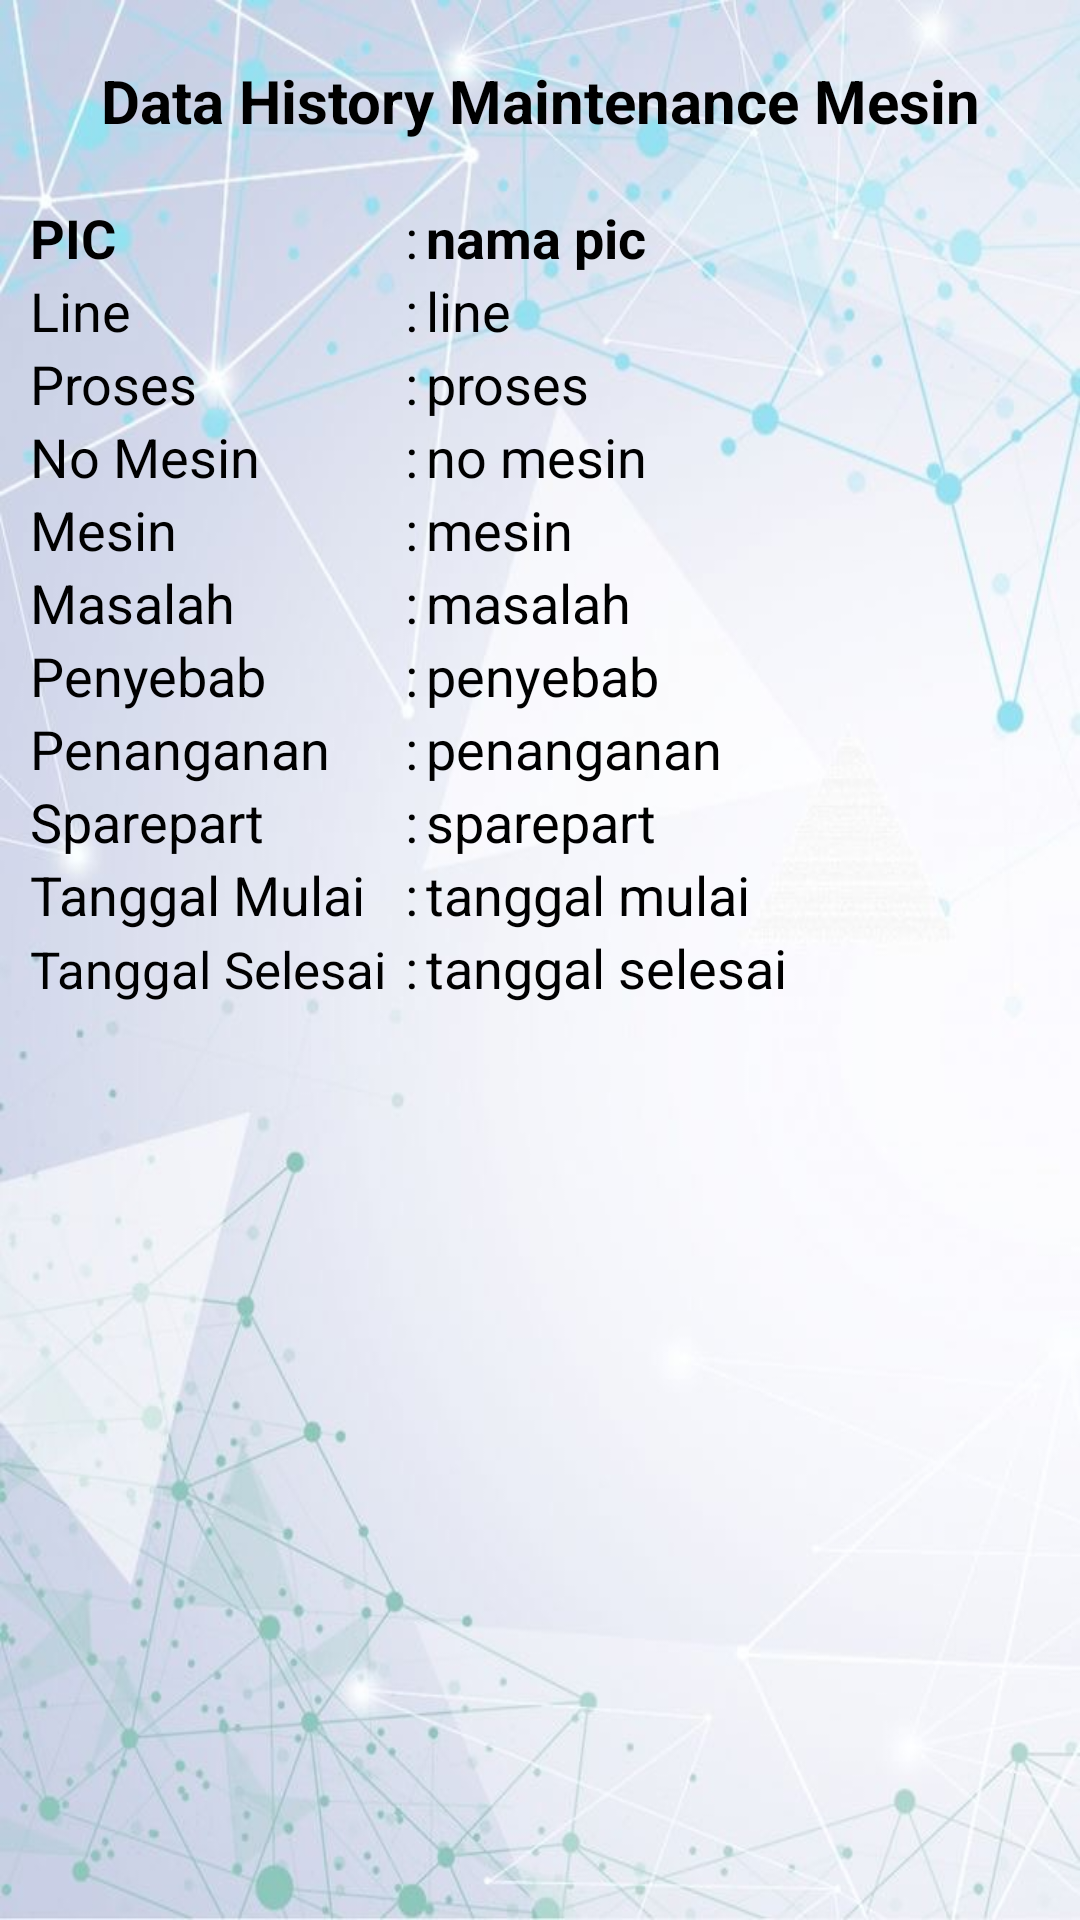

Reconstruct the res/layout file that produces this screen, plus the resources it refers to.
<!-- AndroidManifest.xml: application theme Theme.MaintenanceApps -->
<!-- res/layout/comp_history.xml -->
<?xml version="1.0" encoding="utf-8"?>
<LinearLayout xmlns:android="http://schemas.android.com/apk/res/android"
    android:layout_width="match_parent"
    android:layout_height="match_parent"
    android:orientation="vertical"
    android:padding="10dp"
    android:background="@drawable/ayosemangat"
    xmlns:tools="http://schemas.android.com/tools">

    <TextView
        android:layout_width="match_parent"
        android:layout_height="wrap_content"
        android:layout_marginTop="10dp"
        android:layout_marginStart="5dp"
        android:layout_marginEnd="5dp"
        android:text="Data History Maintenance Mesin"
        android:textAlignment="center"
        android:textStyle="bold"
        android:textSize="20sp"
        android:textColor="@color/black"/>

    <LinearLayout
        android:layout_width="match_parent"
        android:layout_height="wrap_content"
        android:layout_marginTop="20dp"
        android:weightSum="1"
        android:orientation="horizontal">
        <TextView
            android:layout_width="125dp"
            android:layout_height="wrap_content"
            android:text="PIC"
            android:textStyle="bold"
            android:textColor="@color/black"
            android:textSize="18sp"/>
        <TextView
            android:layout_width="7dp"
            android:layout_height="wrap_content"
            android:text=":"
            android:textSize="18sp"
            android:textColor="@color/black"/>
        <TextView
            android:id="@+id/txt_PIC"
            android:layout_width="0dp"
            android:layout_height="wrap_content"
            android:textStyle="bold"
            android:layout_weight="1"
            android:textSize="18sp"
            android:text="nama pic"
            android:textColor="@color/black"/>
    </LinearLayout>

    <LinearLayout
        android:layout_width="match_parent"
        android:layout_height="wrap_content"
        android:weightSum="1"
        android:orientation="horizontal">
        <TextView
            android:layout_width="125dp"
            android:layout_height="wrap_content"
            android:text="Line"
            android:textColor="@color/black"
            android:textSize="18sp"/>
        <TextView
            android:layout_width="7dp"
            android:layout_height="wrap_content"
            android:text=":"
            android:textSize="18sp"
            android:textColor="@color/black"/>
        <TextView
            android:id="@+id/txt_Line"
            android:layout_width="0dp"
            android:layout_height="wrap_content"
            android:layout_weight="1"
            android:text="line"
            android:textSize="18sp"
            android:textColor="@color/black"/>
    </LinearLayout>

    <LinearLayout
        android:layout_width="match_parent"
        android:layout_height="wrap_content"
        android:weightSum="1"
        android:orientation="horizontal">
        <TextView
            android:layout_width="125dp"
            android:layout_height="wrap_content"
            android:text="Proses"
            android:textColor="@color/black"
            android:textSize="18sp"/>
        <TextView
            android:layout_width="7dp"
            android:layout_height="wrap_content"
            android:text=":"
            android:textSize="18sp"
            android:textColor="@color/black"/>
        <TextView
            android:id="@+id/txt_Proses"
            android:layout_width="0dp"
            android:layout_height="wrap_content"
            android:layout_weight="1"
            android:text="proses"
            android:textSize="18sp"
            android:textColor="@color/black"/>
    </LinearLayout>

    <LinearLayout
        android:layout_width="match_parent"
        android:layout_height="wrap_content"
        android:weightSum="1"
        android:orientation="horizontal">
        <TextView
            android:layout_width="125dp"
            android:layout_height="wrap_content"
            android:text="No Mesin"
            android:textColor="@color/black"
            android:textSize="18sp"/>
        <TextView
            android:layout_width="7dp"
            android:layout_height="wrap_content"
            android:text=":"
            android:textSize="18sp"
            android:textColor="@color/black"/>
        <TextView
            android:id="@+id/txt_NoMesin"
            android:layout_width="0dp"
            android:layout_height="wrap_content"
            android:layout_weight="1"
            android:text="no mesin"
            android:textSize="18sp"
            android:textColor="@color/black"/>
    </LinearLayout>

    <LinearLayout
        android:layout_width="match_parent"
        android:layout_height="wrap_content"
        android:weightSum="1"
        android:orientation="horizontal">
        <TextView
            android:layout_width="125dp"
            android:layout_height="wrap_content"
            android:text="Mesin"
            android:textColor="@color/black"
            android:textSize="18sp"/>
        <TextView
            android:layout_width="7dp"
            android:layout_height="wrap_content"
            android:text=":"
            android:textSize="18sp"
            android:textColor="@color/black"/>
        <TextView
            android:id="@+id/txt_Mesin"
            android:layout_width="0dp"
            android:layout_height="wrap_content"
            android:layout_weight="1"
            android:text="mesin"
            android:textSize="18sp"
            android:textColor="@color/black"/>
    </LinearLayout>

    <LinearLayout
        android:layout_width="match_parent"
        android:layout_height="wrap_content"
        android:weightSum="1"
        android:orientation="horizontal">
        <TextView
            android:layout_width="125dp"
            android:layout_height="wrap_content"
            android:text="Masalah"
            android:textColor="@color/black"
            android:textSize="18sp"/>
        <TextView
            android:layout_width="7dp"
            android:layout_height="wrap_content"
            android:text=":"
            android:textSize="18sp"
            android:textColor="@color/black"/>
        <TextView
            android:id="@+id/txt_Masalah"
            android:layout_width="0dp"
            android:layout_height="wrap_content"
            android:layout_weight="1"
            android:text="masalah"
            android:textSize="18sp"
            android:textColor="@color/black"/>
    </LinearLayout>

    <LinearLayout
        android:layout_width="match_parent"
        android:layout_height="wrap_content"
        android:weightSum="1"
        android:orientation="horizontal">
        <TextView
            android:layout_width="125dp"
            android:layout_height="wrap_content"
            android:text="Penyebab"
            android:textColor="@color/black"
            android:textSize="18sp"/>
        <TextView
            android:layout_width="7dp"
            android:layout_height="wrap_content"
            android:text=":"
            android:textSize="18sp"
            android:textColor="@color/black"/>
        <TextView
            android:id="@+id/txt_Penyebab"
            android:layout_width="0dp"
            android:layout_height="wrap_content"
            android:layout_weight="1"
            android:text="penyebab"
            android:textSize="18sp"
            android:textColor="@color/black"/>
    </LinearLayout>

    <LinearLayout
        android:layout_width="match_parent"
        android:layout_height="wrap_content"
        android:weightSum="1"
        android:orientation="horizontal">
        <TextView
            android:layout_width="125dp"
            android:layout_height="wrap_content"
            android:text="Penanganan"
            android:textColor="@color/black"
            android:textSize="18sp"/>
        <TextView
            android:layout_width="7dp"
            android:layout_height="wrap_content"
            android:text=":"
            android:textSize="18sp"
            android:textColor="@color/black"/>
        <TextView
            android:id="@+id/txt_Penanganan"
            android:layout_width="0dp"
            android:layout_height="wrap_content"
            android:layout_weight="1"
            android:text="penanganan"
            android:textSize="18sp"
            android:textColor="@color/black"/>
    </LinearLayout>

    <LinearLayout
        android:layout_width="match_parent"
        android:layout_height="wrap_content"
        android:weightSum="1"
        android:orientation="horizontal">
        <TextView
            android:layout_width="125dp"
            android:layout_height="wrap_content"
            android:text="Sparepart"
            android:textColor="@color/black"
            android:textSize="18sp"/>
        <TextView
            android:layout_width="7dp"
            android:layout_height="wrap_content"
            android:text=":"
            android:textSize="18sp"
            android:textColor="@color/black"/>
        <TextView
            android:id="@+id/txt_Sparepart"
            android:layout_width="0dp"
            android:layout_height="wrap_content"
            android:layout_weight="1"
            android:text="sparepart"
            android:textSize="18sp"
            android:textColor="@color/black"/>
    </LinearLayout>

    <LinearLayout
        android:layout_width="match_parent"
        android:layout_height="wrap_content"
        android:weightSum="1"
        android:orientation="horizontal">
        <TextView
            android:layout_width="125dp"
            android:layout_height="wrap_content"
            android:text="Tanggal Mulai"
            android:textColor="@color/black"
            android:textSize="18sp"/>
        <TextView
            android:layout_width="7dp"
            android:layout_height="wrap_content"
            android:text=":"
            android:textSize="18sp"
            android:textColor="@color/black"/>
        <TextView
            android:id="@+id/txt_TanggalMulai"
            android:layout_width="0dp"
            android:layout_height="wrap_content"
            android:layout_weight="1"
            android:text="tanggal mulai"
            android:textSize="18sp"
            android:textColor="@color/black"/>
    </LinearLayout>

    <LinearLayout
        android:layout_width="match_parent"
        android:layout_height="wrap_content"
        android:weightSum="1"
        android:orientation="horizontal">
        <TextView
            android:layout_width="125dp"
            android:layout_height="wrap_content"
            android:text="Tanggal Selesai"
            android:textColor="@color/black"
            android:textSize="17sp"/>
        <TextView
            android:layout_width="7dp"
            android:layout_height="wrap_content"
            android:text=":"
            android:textSize="18sp"
            android:textColor="@color/black"/>
        <TextView
            android:id="@+id/txt_TanggalSelesai"
            android:layout_width="0dp"
            android:layout_height="wrap_content"
            android:layout_weight="1"
            android:text="tanggal selesai"
            android:textSize="18sp"
            android:textColor="@color/black"/>
    </LinearLayout>

</LinearLayout>
<!-- resources referenced by this layout -->
<resources>
  <color name="black">#FF000000</color>
  <!-- drawable ayosemangat: jpeg bitmap (drawable, 114848 bytes) -->
  <style name="Theme.MaintenanceApps" parent="Theme.MaterialComponents.DayNight.DarkActionBar">
          
          <item name="colorPrimary">@color/purple_500</item>
          <item name="colorPrimaryVariant">@color/purple_700</item>
          <item name="colorOnPrimary">@color/white</item>
          
          <item name="colorSecondary">@color/teal_200</item>
          <item name="colorSecondaryVariant">@color/teal_700</item>
          <item name="colorOnSecondary">@color/black</item>
          
          <item name="android:statusBarColor">?attr/colorPrimaryVariant</item>
          
      </style>
  <color name="purple_500">#FF6200EE</color>
  <color name="purple_700">#FF3700B3</color>
  <color name="white">#FFFFFFFF</color>
  <color name="teal_200">#FF03DAC5</color>
  <color name="teal_700">#FF018786</color>
</resources>
